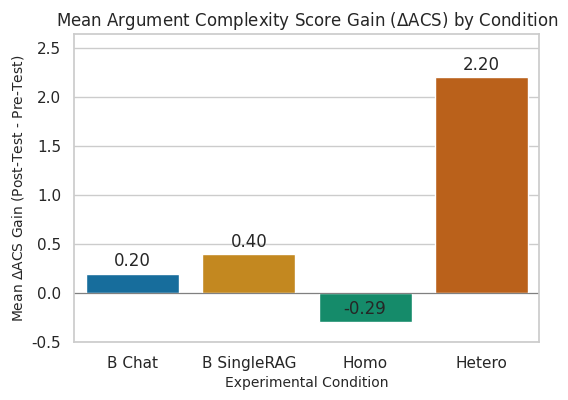

Reproduce this figure in Python. (Note: this script raises an exception after producing the figure.)
import pandas as pd
import matplotlib.pyplot as plt
import seaborn as sns

def create_acs_barchart():
    """
    Generuje i zapisuje wykres słupkowy dla wyników Delta_ACS (RQ1 i H2.2).
    """
    
    # 1. Twoje dane (z Twojej tabeli)
    data = {
        'Condition': [
            'B Chat', 
            'B SingleRAG', 
            'Homo', 
            'Hetero'
        ],
        'Mean_Delta_ACS': [
            0.20,
            0.40,
            -0.29,
            2.20
        ]
    }
    
    df = pd.DataFrame(data)
    
    # 2. Ustawienia wykresu (styl akademicki)
    sns.set_theme(style="whitegrid") # Czysty, profesjonalny styl tła
    
    # Ustaw rozmiar figury (ważne dla LaTeX-a)
    # (Szerokość, Wysokość) w calach. (6, 4) jest dobre dla półkolumny.
    plt.figure(figsize=(6, 4))
    
    # 3. Stwórz wykres
    # Używamy `palette="colorblind"` dla dostępności (dobra praktyka naukowa)
    barplot = sns.barplot(
        x='Condition',
        y='Mean_Delta_ACS',
        data=df,
        palette="colorblind"
    )
    
    # 4. Dodaj etykiety danych (liczby nad słupkami)
    for p in barplot.patches:
        barplot.annotate(
            format(p.get_height(), '.2f'), # Formatuj do 2 miejsc po przecinku
            (p.get_x() + p.get_width() / 2., p.get_height()),
            ha = 'center', 
            va = 'center',
            xytext = (0, 9), # Odsuń etykietę 9 punktów w górę
            textcoords = 'offset points'
        )
    
    # 5. Ustaw Tytuły (po angielsku, tak jak w LaTeX-u)
    # Używamy $...$ aby LaTeX (w Matplotlib) renderował $\Delta$
    plt.title('Mean Argument Complexity Score Gain ($\Delta$ACS) by Condition', fontsize=12)
    plt.xlabel('Experimental Condition', fontsize=10)
    plt.ylabel('Mean $\Delta$ACS Gain (Post-Test - Pre-Test)', fontsize=10)
    
    # 6. Ustaw limity osi Y (krytyczne, aby pokazać ujemny słupek!)
    plt.ylim(-0.5, df['Mean_Delta_ACS'].max() * 1.2) # np. od -0.5 do ~2.6
    
    # Dodaj linię zerową dla klarowności
    plt.axhline(0, color='grey', linewidth=0.8)
    
    # 7. Zapisz plik (najważniejszy krok)
    # Zapisujemy jako PDF dla idealnej jakości wektorowej w LaTeX-u
    output_filename = 'charts/outputs/student_acs_barchart.pdf'
    plt.savefig(output_filename, format='pdf', bbox_inches='tight')
    
    print(f"Wykres pomyślnie zapisano jako: {output_filename}")
    
    # Opcjonalnie: pokaż wykres (jeśli uruchamiasz lokalnie)
    # plt.show()

# --- Uruchomienie skryptu ---
if __name__ == "__main__":
    create_acs_barchart()
